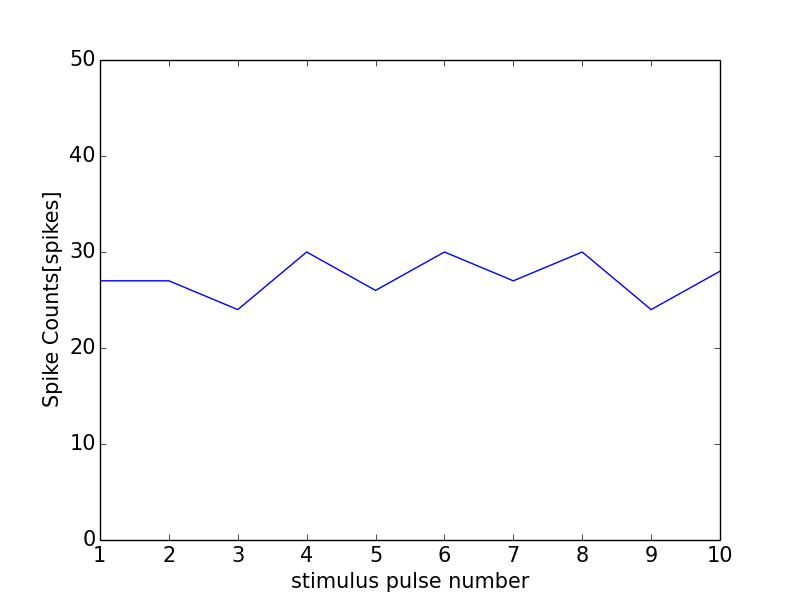

The data file committed next to this chart (first rows):
0, 0.0
0, 0
1, 27
2, 27
3, 24
4, 30
5, 26
6, 30
7, 27
8, 30
9, 24
10, 28
11, 1
